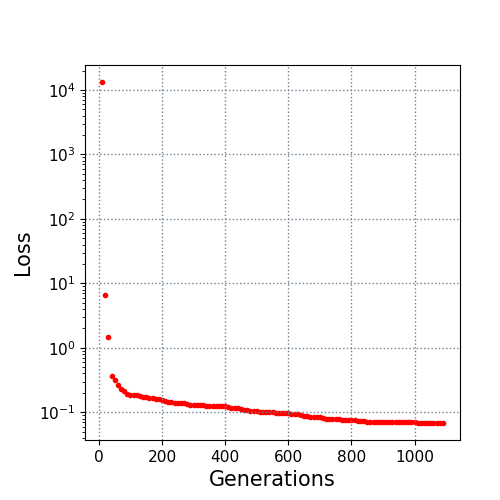

Values plotted in this chart, from the file beside it:
10.0, 13270.40296
20.0, 6.591
30.0, 1.484
40.0, 0.3651
50.0, 0.314
60.0, 0.2607
70.0, 0.2295
80.0, 0.2155
90.0, 0.1953
100.0, 0.1879
110.0, 0.1848
120.0, 0.183
130.0, 0.1781
140.0, 0.1714
150.0, 0.1707
160.0, 0.1656
170.0, 0.1636
180.0, 0.1606
190.0, 0.1601
200.0, 0.1566
210.0, 0.1496
220.0, 0.1468
230.0, 0.1419
240.0, 0.1403
250.0, 0.1403
260.0, 0.139
270.0, 0.137
280.0, 0.1365
290.0, 0.1319
300.0, 0.1305
310.0, 0.1276
320.0, 0.1274
330.0, 0.1274
340.0, 0.1263
350.0, 0.1263
360.0, 0.1245
370.0, 0.124
380.0, 0.1236
390.0, 0.1236
400.0, 0.1231
410.0, 0.1208
420.0, 0.1171
430.0, 0.1163
440.0, 0.1146
450.0, 0.1113
460.0, 0.1091
470.0, 0.1073
480.0, 0.1063
490.0, 0.1043
500.0, 0.1028
510.0, 0.1014
520.0, 0.1014
530.0, 0.1014
540.0, 0.09977
550.0, 0.09932
560.0, 0.0978
570.0, 0.0978
580.0, 0.09739
590.0, 0.09737
600.0, 0.09737
610.0, 0.09509
... 48 more rows
